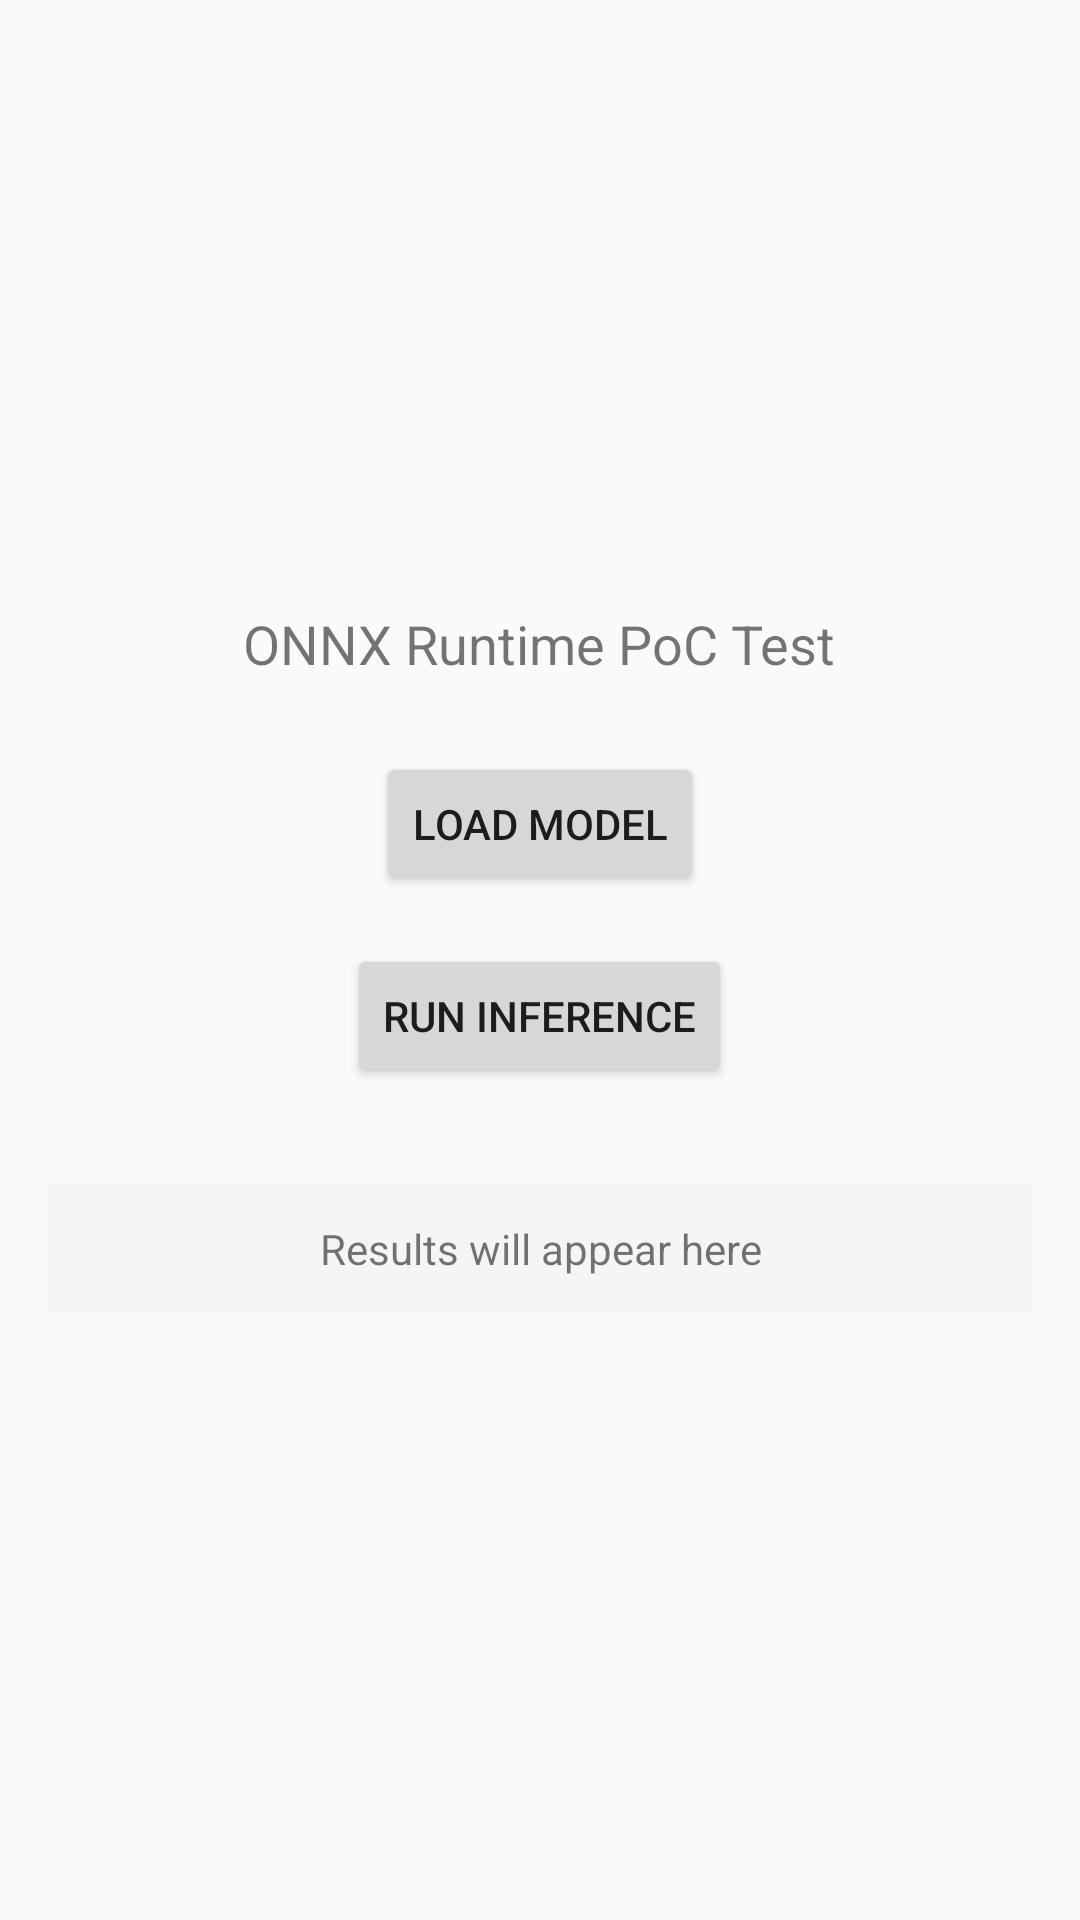

Here is an Android app screen rendered from its layout file. Give the layout XML and the strings, colors and styles it references.
<!-- AndroidManifest.xml: application theme Theme.Solution_development -->
<!-- res/layout/activity_onnx_test.xml -->
<?xml version="1.0" encoding="utf-8"?>

<LinearLayout xmlns:android="http://schemas.android.com/apk/res/android"
    android:layout_width="match_parent"
    android:layout_height="match_parent"
    android:orientation="vertical"
    android:padding="16dp"
    android:gravity="center">

    <TextView
        android:id="@+id/statusText"
        android:layout_width="wrap_content"
        android:layout_height="wrap_content"
        android:text="ONNX Runtime PoC Test"
        android:textSize="18sp"
        android:textAlignment="center"
        android:layout_marginBottom="24dp" />

    <Button
        android:id="@+id/loadBtn"
        android:layout_width="wrap_content"
        android:layout_height="wrap_content"
        android:text="Load Model"
        android:layout_marginBottom="16dp" />

    <Button
        android:id="@+id/runBtn"
        android:layout_width="wrap_content"
        android:layout_height="wrap_content"
        android:text="Run Inference"
        android:layout_marginBottom="16dp" />

    <TextView
        android:id="@+id/resultText"
        android:layout_width="match_parent"
        android:layout_height="wrap_content"
        android:text="Results will appear here"
        android:textSize="14sp"
        android:textAlignment="center"
        android:layout_marginTop="16dp"
        android:background="#F5F5F5"
        android:padding="12dp" />

</LinearLayout>
<!-- resources referenced by this layout -->
<resources>
  <style name="Theme.Solution_development" parent="Theme.AppCompat.Light.NoActionBar" />
</resources>
